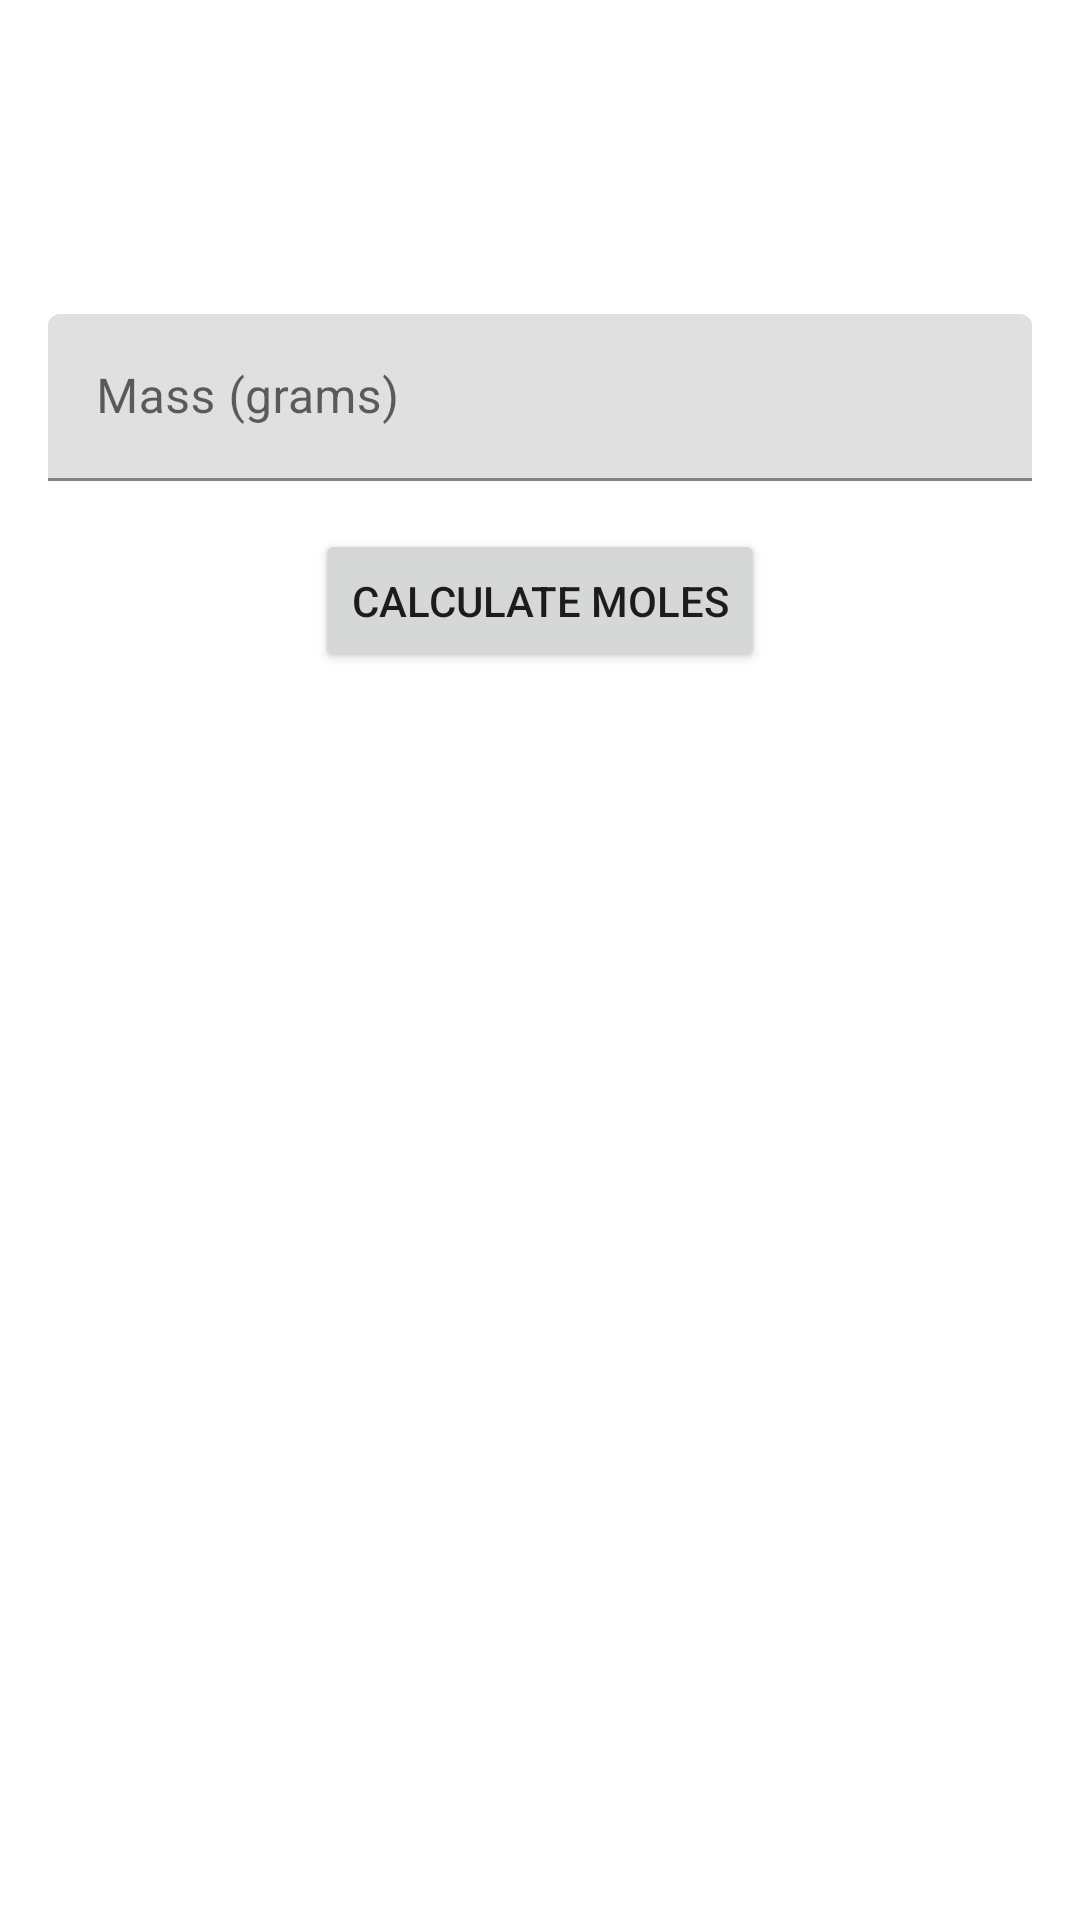

Write the Android layout XML for this screen, with the resource values it uses.
<!-- AndroidManifest.xml: application theme Theme.OmniscientScanner -->
<!-- res/layout/activity_stoichiometry.xml -->
<?xml version="1.0" encoding="utf-8"?>

<LinearLayout xmlns:android="http://schemas.android.com/apk/res/android"
    xmlns:tools="http://schemas.android.com/tools"
    android:layout_width="match_parent"
    android:layout_height="match_parent"
    android:orientation="vertical"
    android:padding="16dp"
    tools:context=".ui.StoichiometryActivity">

    <TextView
        android:id="@+id/chemicalNameLabel"
        android:layout_width="wrap_content"
        android:layout_height="wrap_content"
        android:textSize="24sp"
        android:textStyle="bold"
        tools:text="Water (H2O)" />

    <TextView
        android:id="@+id/molarMassLabel"
        android:layout_width="wrap_content"
        android:layout_height="wrap_content"
        android:layout_marginTop="8dp"
        android:textSize="18sp"
        tools:text="Molar Mass: 18.015 g/mol" />

    <com.google.android.material.textfield.TextInputLayout
        android:layout_width="match_parent"
        android:layout_height="wrap_content"
        android:layout_marginTop="24dp"
        android:hint="Mass (grams)">

        <com.google.android.material.textfield.TextInputEditText
            android:id="@+id/massInput"
            android:layout_width="match_parent"
            android:layout_height="wrap_content"
            android:inputType="numberDecimal" />

    </com.google.android.material.textfield.TextInputLayout>

    <Button
        android:id="@+id/calculateButton"
        android:layout_width="wrap_content"
        android:layout_height="wrap_content"
        android:layout_gravity="center_horizontal"
        android:layout_marginTop="16dp"
        android:text="Calculate Moles" />

    <TextView
        android:id="@+id/resultLabel"
        android:layout_width="wrap_content"
        android:layout_height="wrap_content"
        android:layout_gravity="center_horizontal"
        android:layout_marginTop="24dp"
        android:textSize="20sp"
        android:textStyle="bold"
        tools:text="Result: 1.23 moles" />

</LinearLayout>
<!-- resources referenced by this layout -->
<resources>
  <style name="Theme.OmniscientScanner" parent="Theme.MaterialComponents.DayNight.NoActionBar">
          
          <item name="colorPrimary">@color/colorPrimary</item>
          <item name="colorPrimaryVariant">@color/colorPrimaryDark</item>
          <item name="colorOnPrimary">@color/white</item>
          
          <item name="colorSecondary">@color/colorSecondary</item>
          <item name="colorSecondaryVariant">@color/colorAccent</item>
          <item name="colorOnSecondary">@color/black</item>
          
          <item name="android:statusBarColor" tools:targetApi="l">?attr/colorPrimaryVariant</item>
  
          
          <item name="materialCardViewStyle">@style/CardStyle</item>
      </style>
  <color name="colorPrimary">#00796B</color>
  <color name="colorPrimaryDark">#004D40</color>
  <color name="white">#FFFFFFFF</color>
  <color name="colorSecondary">#0091EA</color>
  <color name="colorAccent">#40C4FF</color>
  <color name="black">#FF000000</color>
  <style name="CardStyle" parent="Widget.MaterialComponents.CardView">
          <item name="cardBackgroundColor">@color/white</item>
          <item name="cardCornerRadius">16dp</item>
          <item name="cardElevation">6dp</item>
          <item name="android:clickable">true</item>
          <item name="android:focusable">true</item>
          <item name="android:foreground">?android:attr/selectableItemBackground</item>
          <item name="cardUseCompatPadding">true</item>
      </style>
</resources>
